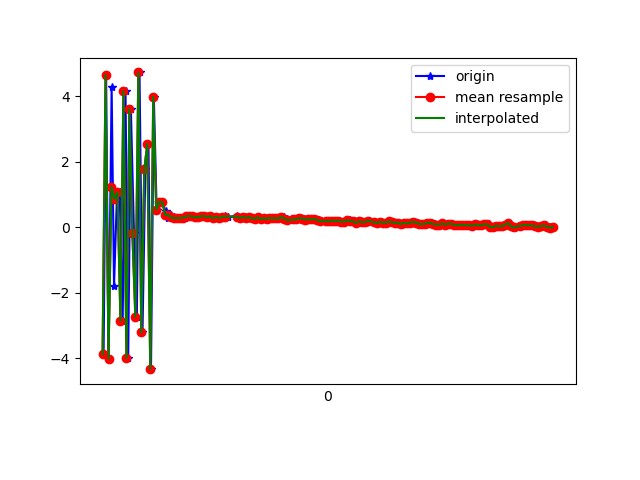

Data behind this chart, as committed beside it:
1617762538927, 458175567946106, -3.88136, -0.66471815, -2.9955292
1617762538944, 458175587176876, 4.652, 0.9557, 1.598
1617762538960, 458175606407646, -4.019, -0.6266, 1.206
1617762538981, 458175625638416, 4.269, 0.9711, -3.604
1617762538997, 458175644869186, -1.806, -0.1784, 6.742
1617762539016, 458175664099956, 0.8623, 0.339, -7.734
1617762539035, 458175683330726, 1.061, 0.648, 8.566
1617762539055, 458175702561496, -2.858, -0.05841, -7.033
1617762539074, 458175721792266, 4.152, 1.226, 4.666
1617762539092, 458175741023036, -3.998, -0.4213, 0.5976
1617762539110, 458175760253806, 3.604, 1.079, -4.567
1617762539131, 458175779484576, -0.1942, 0.2219, 8.312
1617762539150, 458175798715346, -2.735, 0.03879, -7.019
1617762539168, 458175817946116, 4.723, 1.395, 2.748
1617762539188, 458175837176886, -3.217, -0.2027, 3.779
1617762539207, 458175856407656, 1.762, 0.8483, -7.064
1617762539228, 458175875638426, 2.542, 0.7175, 8.28
1617762539245, 458175894869196, -4.337, -0.1789, -3.75
1617762539264, 458175914099966, 3.982, 1.403, -1.325
1617762539283, 458175933453982, 0.5308, 0.4595, 6.682
1617762539302, 458175952684752, 0.7638, 0.4459, 2.546
1617762539321, 458175971915522, 0.7649, 0.5139, 0.9688
1617762539343, 458175991146292, 0.4774, 0.4717, 0.5458
1617762539359, 458176010377062, 0.2759, 0.424, 0.3857
1617762539378, 458176029607832, 0.3723, 0.4732, 0.3387
1617762539397, 458176048838602, 0.2947, 0.4815, 0.4065
1617762539418, 458176068069372, 0.275, 0.4421, 0.3932
1617762539434, 458176087300142, 0.2759, 0.4474, 0.3218
1617762539455, 458176106530912, 0.2744, 0.3912, 0.3322
1617762539473, 458176125761682, 0.2875, 0.468, 0.3779
1617762539491, 458176144992452, 0.3258, 0.4188, 0.3832
1617762539512, 458176164223222, 0.3447, 0.4301, 0.3268
1617762539530, 458176183453992, 0.3256, 0.4388, 0.3517
1617762539550, 458176202684762, 0.3063, 0.3978, 0.3242
1617762539568, 458176221915532, 0.3009, 0.3878, 0.3588
1617762539588, 458176241146302, 0.3308, 0.3351, 0.3314
1617762539607, 458176260377072, 0.3411, 0.3493, 0.3541
1617762539625, 458176279607842, 0.3067, 0.357, 0.3343
1617762539642, 458176298838612, 0.3342, 0.424, 0.3021
1617762539663, 458176318069382, 0.2671, 0.3668, 0.2655
1617762539683, 458176337300152, 0.3136, 0.3589, 0.3333
1617762539703, 458176356530922, 0.2797, 0.3634, 0.2843
1617762539722, 458176375761692, 0.3094, 0.3632, 0.3357
1617762539740, 458176394992462, 0.3407, 0.3518, 0.2751
1617762539759, 458176414223232, 0.3054, 0.3215, 0.2912
1617762539825, 458176433454002, 0.3505, 0.3333, 0.3497
1617762539826, 458176452684772, 0.3053, 0.2954, 0.3081
1617762539827, 458176471915542, 0.3033, 0.3875, 0.3157
1617762539852, 458176491146312, 0.2825, 0.3776, 0.2737
1617762539855, 458176510377082, 0.2757, 0.3353, 0.297
1617762539878, 458176529607852, 0.3136, 0.3533, 0.2462
1617762539891, 458176548838622, 0.2803, 0.2886, 0.2322
1617762539911, 458176568069392, 0.3039, 0.2496, 0.2561
1617762539931, 458176587300162, 0.2751, 0.2789, 0.2696
1617762539949, 458176606530932, 0.247, 0.325, 0.257
1617762539970, 458176625761702, 0.2971, 0.321, 0.3017
1617762539987, 458176644992472, 0.2497, 0.2748, 0.2323
1617762540006, 458176664223242, 0.2715, 0.3386, 0.2537
1617762540025, 458176683454012, 0.2522, 0.2812, 0.2829
1617762540048, 458176702684782, 0.2777, 0.2387, 0.2787
1617762540064, 458176721915552, 0.2674, 0.2694, 0.2501
... 98 more rows
